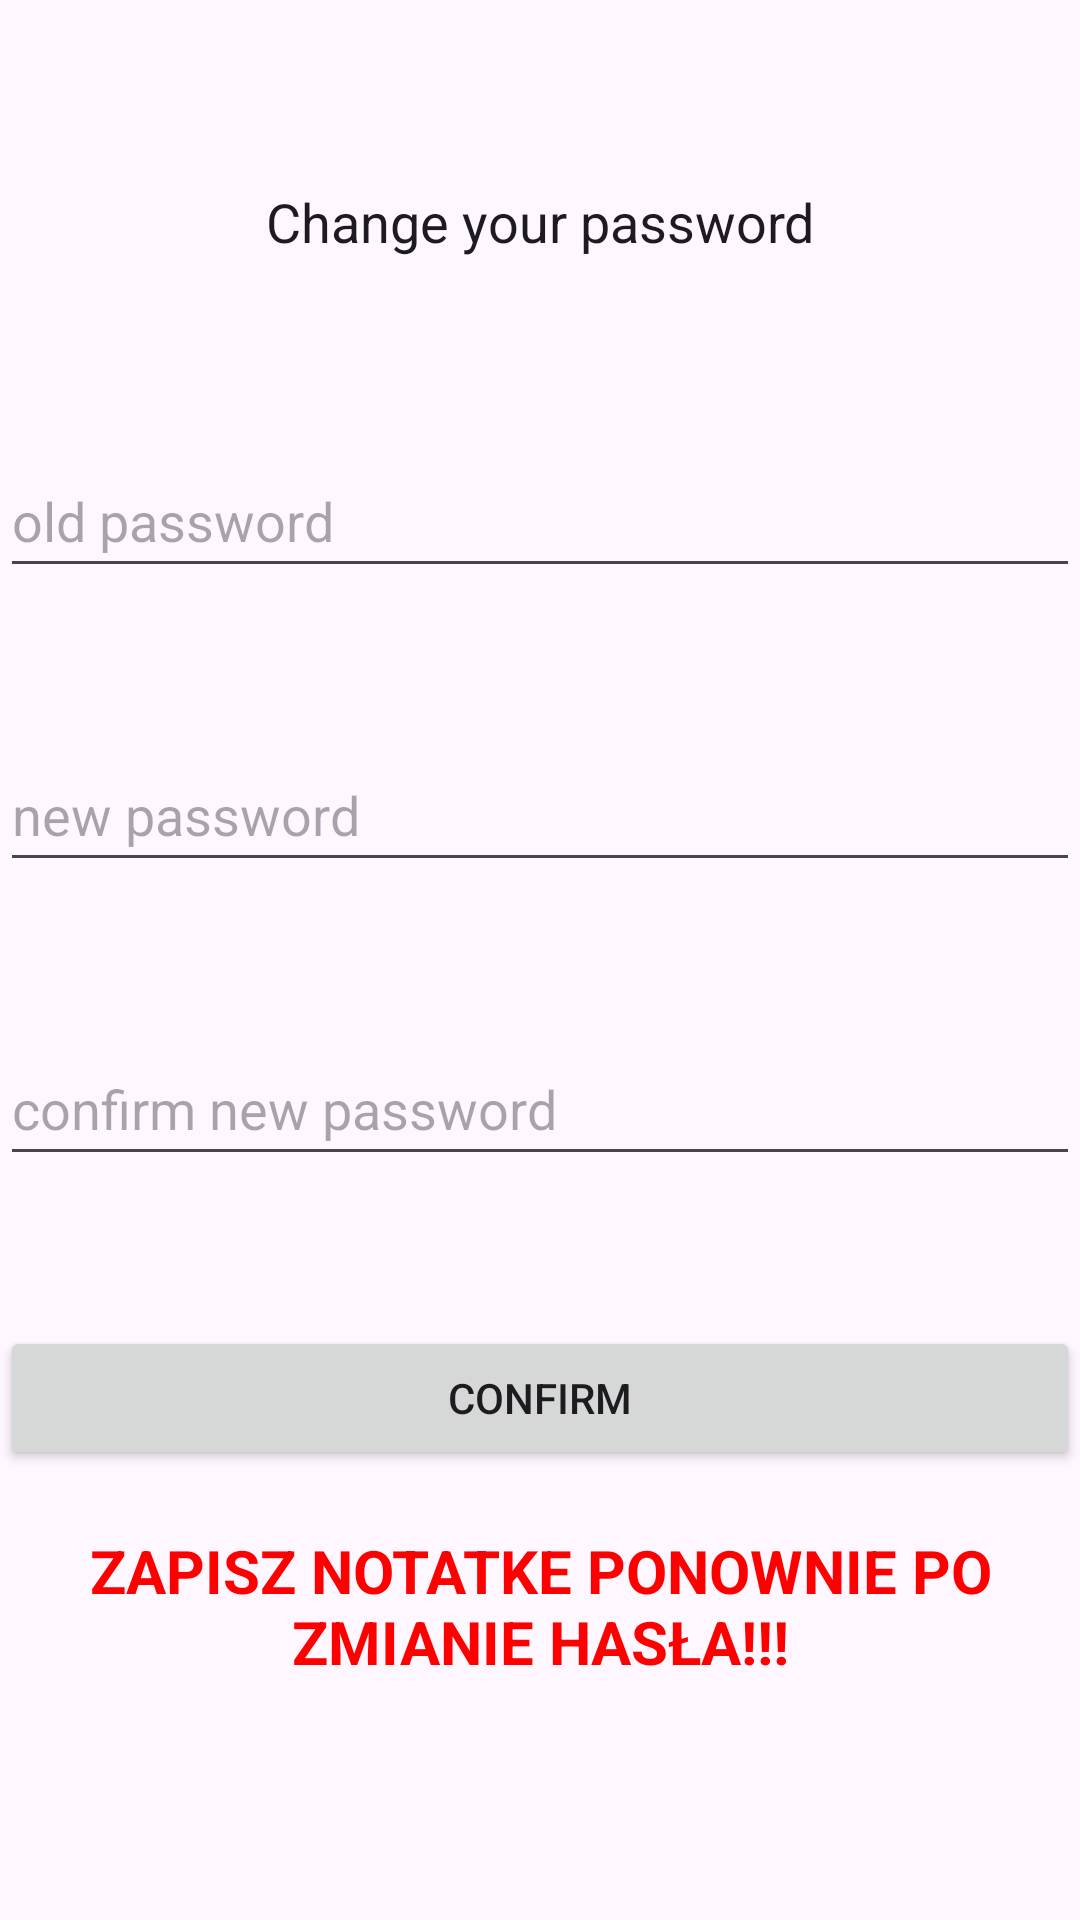

Write the Android layout XML for this screen, with the resource values it uses.
<!-- AndroidManifest.xml: application theme Theme.Notebook_fingerprint -->
<!-- res/layout/activity_change_password.xml -->
<?xml version="1.0" encoding="utf-8"?>
<androidx.constraintlayout.widget.ConstraintLayout xmlns:android="http://schemas.android.com/apk/res/android"
    xmlns:app="http://schemas.android.com/apk/res-auto"
    xmlns:tools="http://schemas.android.com/tools"
    android:layout_width="match_parent"
    android:layout_height="match_parent"
    tools:context=".ChangePasswordActivity">
    <EditText
        android:id="@+id/editTextText"
        android:layout_width="match_parent"
        android:layout_height="48dp"
        android:layout_marginTop="50dp"
        android:layout_weight="1"
        android:background="@android:color/transparent"
        android:editable="false"
        android:ems="10"
        android:inputType="none"
        android:text="Change your password"
        android:textAlignment="center"
        app:layout_constraintEnd_toEndOf="parent"
        app:layout_constraintTop_toTopOf="parent" />

    <EditText
        android:id="@+id/et_old_password"
        android:layout_width="match_parent"
        android:layout_height="48dp"
        android:layout_marginTop="50dp"
        android:layout_weight="1"

        android:ems="10"
        android:hint="old password"
        android:inputType="textPassword"
        app:layout_constraintEnd_toEndOf="parent"
        app:layout_constraintTop_toBottomOf="@+id/editTextText" />

    <EditText
        android:id="@+id/et_new_password"
        android:layout_width="match_parent"
        android:layout_height="48dp"
        android:layout_marginTop="50dp"
        android:layout_weight="1"

        android:ems="10"
        android:hint="new password"
        android:inputType="textPassword"
        app:layout_constraintEnd_toEndOf="parent"
        app:layout_constraintTop_toBottomOf="@+id/et_old_password" />

    <EditText
        android:id="@+id/et_confirm_new_password"
        android:layout_width="match_parent"
        android:layout_height="48dp"
        android:layout_marginTop="50dp"
        android:layout_weight="1"

        android:ems="10"
        android:hint="confirm new password"
        android:inputType="textPassword"
        app:layout_constraintEnd_toEndOf="parent"
        app:layout_constraintTop_toBottomOf="@+id/et_new_password" />

    <Button
        android:id="@+id/b_confirm"
        android:layout_width="match_parent"
        android:layout_height="0dp"
        android:layout_marginTop="50dp"
        android:layout_weight="1"
        android:text="confirm"
        app:layout_constraintTop_toBottomOf="@+id/et_confirm_new_password"
        tools:layout_editor_absoluteX="16dp" />

    <TextView
        android:id="@+id/textView"
        android:layout_width="wrap_content"
        android:layout_height="wrap_content"
        android:layout_marginTop="20dp"
        android:text="ZAPISZ NOTATKE PONOWNIE PO ZMIANIE HASŁA!!!"
        android:textColor="#FF0000"
        android:textAlignment="center"
        android:textSize="20dp"
        android:textStyle="bold"
        app:layout_constraintEnd_toEndOf="parent"
        app:layout_constraintStart_toStartOf="parent"
        app:layout_constraintTop_toBottomOf="@+id/b_confirm" />

</androidx.constraintlayout.widget.ConstraintLayout>
<!-- resources referenced by this layout -->
<resources>
  <style name="Theme.Notebook_fingerprint" parent="Base.Theme.Notebook_fingerprint" />
  <style name="Base.Theme.Notebook_fingerprint" parent="Theme.Material3.DayNight.NoActionBar">
          
          
      </style>
</resources>
